Run: headless pygame with SDL's dummy video driver; simulated clock (each Clock.tick advances the game by its frame time, no real sleeping); random seed 0; keys injected as events and as key.get_pressed() state; no mouse input.
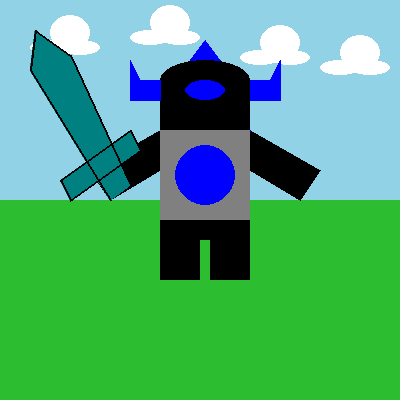
Frame 1 of 4 · flips 1–60 · no input
Frame 2 of 4 · flips 61–180 · tapped SPACE, RETURN · held RIGHT (→), D · screen unchanged from frame 1, image omitted
Frame 3 of 4 · flips 181–300 · held DOWN (↓), S · screen unchanged from frame 2, image omitted
Frame 4 of 4 · flips 301–420 · held LEFT (←), A, UP (↑), W · screen unchanged from frame 3, image omitted

The pygame program that drew these frames:

import pygame
from pygame.locals import *

pygame.init()

winWidth = 400
winHeight = 400
DISPLAYSURF = pygame.display.set_mode((400, 400))

def drawCloud(surface, x, y):
    pygame.draw.ellipse(surface, WHITE, (x, y, 40, 15))
    pygame.draw.ellipse(surface, WHITE, (x + 30, y, 40, 15))
    pygame.draw.ellipse(surface, WHITE, (x + 20, y - 25, 40, 35))

WHITE = [255, 255, 255]
BLACK = [0, 0, 0]
BLUE = [0, 0, 255]
GREY = [128, 128, 128]
TEAL = [0, 128, 128]
GREEN = [45, 189, 48]
BLUE2 = [145, 210, 230]

# Draw Here
DISPLAYSURF.fill(BLUE2)
pygame.draw.rect(DISPLAYSURF, GREEN, (0, 200, 400, 200))
pygame.draw.polygon(DISPLAYSURF, BLUE, [(190, 60), (205, 40), (220, 60)])
drawCloud(DISPLAYSURF, 30, 40)
drawCloud(DISPLAYSURF, 240, 50)
drawCloud(DISPLAYSURF, 130, 30)
drawCloud(DISPLAYSURF, 320, 60)
pygame.draw.rect(DISPLAYSURF, BLACK, (160, 80, 90, 160))
pygame.draw.ellipse(DISPLAYSURF, BLACK, (160, 60, 90, 40))
pygame.draw.ellipse(DISPLAYSURF, BLUE, (185, 80, 40, 20))
pygame.draw.polygon(DISPLAYSURF, BLACK, [(250, 130), (250, 170), (300, 200), (320, 170)])
pygame.draw.polygon(DISPLAYSURF, BLACK, [(160, 130), (160, 170), (110, 200), (90, 170)])
pygame.draw.rect(DISPLAYSURF, BLACK, (160, 240, 40, 40))
pygame.draw.rect(DISPLAYSURF, BLACK, (210, 240, 40, 40))
pygame.draw.line(DISPLAYSURF, BLUE, (160, 130), (250, 130), 2)
pygame.draw.polygon(DISPLAYSURF, TEAL, [(110, 200), (30, 70), (35, 30), (70, 55), (130, 185)])
pygame.draw.polygon(DISPLAYSURF, TEAL, [(70, 200), (60, 180), (130, 130), (140, 150)])
pygame.draw.line(DISPLAYSURF, BLACK, (110, 200), (30, 70), 2)
pygame.draw.line(DISPLAYSURF, BLACK, (30, 70), (35, 30), 2)
pygame.draw.line(DISPLAYSURF, BLACK, (35, 30), (70, 55), 2)
pygame.draw.line(DISPLAYSURF, BLACK, (70, 55), (130, 185), 2)
pygame.draw.line(DISPLAYSURF, BLACK, (70, 200), (60, 180), 2)
pygame.draw.line(DISPLAYSURF, BLACK, (60, 180), (130, 130), 2)
pygame.draw.line(DISPLAYSURF, BLACK, (130, 130), (140, 150), 2)
pygame.draw.line(DISPLAYSURF, BLACK, (140, 150), (70, 200), 2)
pygame.draw.polygon(DISPLAYSURF, BLUE, [(160, 80), (160, 100), (130, 100), (130, 60), (140, 80)])
pygame.draw.polygon(DISPLAYSURF, BLUE, [(250, 80), (250, 100), (280, 100), (280, 60), (270, 80)])
pygame.draw.rect(DISPLAYSURF, GREY, (160, 130, 90, 90))
pygame.draw.circle(DISPLAYSURF, BLUE, (205, 175), 30)



while True:
    for event in pygame.event.get():
        if event.type == QUIT:
            pygame.quit()
            quit()

    pygame.display.update()
